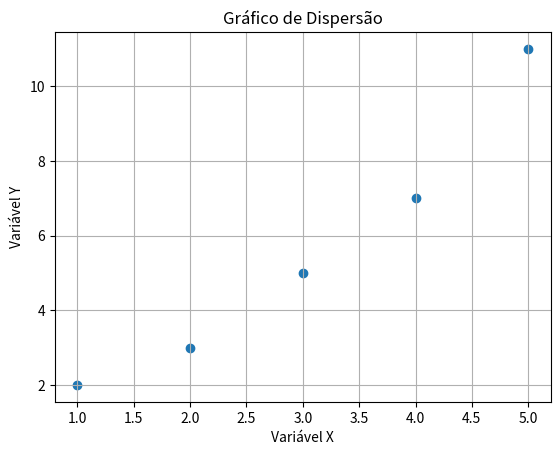

Generate this figure with matplotlib:
# Este código cria um gráfico de dispersão simples usando Matplotlib.
# Os pontos são definidos pelas listas x e y, e o gráfico é exibido com título e rótulos nos eixos. 
# O método plt.scatter() é usado para criar o gráfico de dispersão.
# O método plt.show() exibe o gráfico.
import matplotlib.pyplot as plt
# Dados de exemplo
x = [1, 2, 3, 4, 5]
y = [2, 3, 5, 7, 11]
# Criando o gráfico
plt.scatter(x, y)
plt.title("Gráfico de Dispersão")
plt.xlabel("Variável X")
plt.ylabel("Variável Y")
plt.grid()
plt.show()
